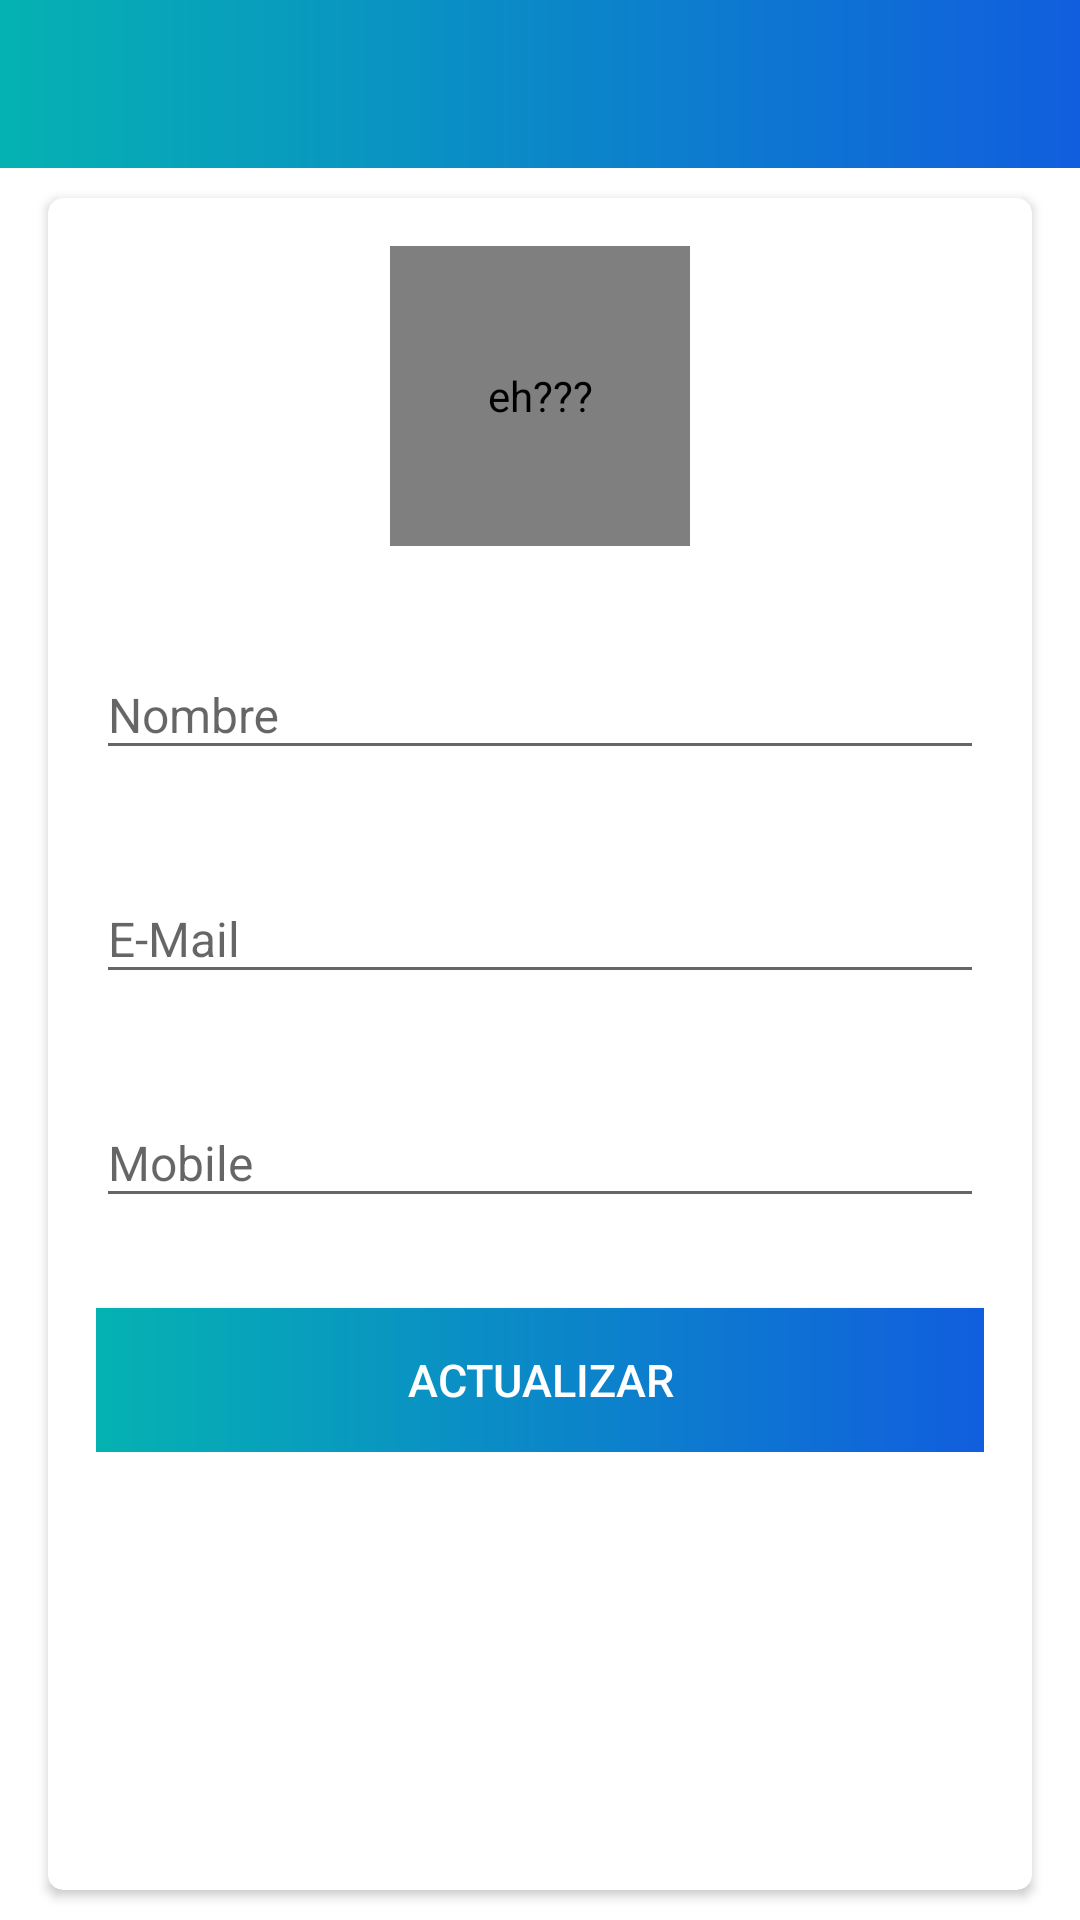

Reconstruct the res/layout file that produces this screen, plus the resources it refers to.
<!-- AndroidManifest.xml: activity theme Theme.AppCompat.DayNight.NoActionBar -->
<!-- res/layout/activity_my_profile.xml -->
<?xml version="1.0" encoding="utf-8"?>
<LinearLayout xmlns:android="http://schemas.android.com/apk/res/android"
    xmlns:app="http://schemas.android.com/apk/res-auto"
    xmlns:tools="http://schemas.android.com/tools"
    android:orientation="vertical"
    android:layout_width="match_parent"
    android:layout_height="match_parent"
    tools:context=".activities.MyProfileActivity">

    <com.google.android.material.appbar.AppBarLayout
        android:layout_width="match_parent"
        android:layout_height="wrap_content"
        android:theme="@style/AppTheme.AppBarOverlay">

        <androidx.appcompat.widget.Toolbar
            android:id="@+id/toolbar_my_profile_activity"
            android:layout_width="match_parent"
            android:layout_height="?attr/actionBarSize"
            android:background="@drawable/gradient_background"
            app:popupTheme="@style/AppTheme.PopupOverLay"/>
    </com.google.android.material.appbar.AppBarLayout>

    <LinearLayout
        android:layout_width="match_parent"
        android:layout_height="match_parent"
        android:background="#FFFFFF">

        <androidx.cardview.widget.CardView
            android:layout_width="match_parent"
            android:layout_height="match_parent"
            android:layout_marginStart="@dimen/my_profile_screen_content_marginStartEnd"
            android:layout_marginTop="@dimen/my_profile_screen_content_marginTopBottom"
            android:layout_marginEnd="@dimen/my_profile_screen_content_marginStartEnd"
            android:layout_marginBottom="@dimen/my_profile_screen_content_marginTopBottom"
            android:elevation="@dimen/card_view_elevation"
            app:cardCornerRadius="5dp">

            <LinearLayout
                android:layout_width="match_parent"
                android:layout_height="wrap_content"
                android:gravity="center_horizontal"
                android:orientation="vertical"
                android:padding="@dimen/my_profile_screen_content_padding">

                <de.hdodenhof.circleimageview.CircleImageView
                    android:id="@+id/iv_profile_user_image"
                    android:layout_width="@dimen/my_profile_user_image_size"
                    android:layout_height="@dimen/my_profile_user_image_size"
                    android:contentDescription="eh???"
                    android:src="@drawable/ic_user_place_holder"/>

                <com.google.android.material.textfield.TextInputLayout
                    android:layout_width="match_parent"
                    android:layout_height="wrap_content"
                    android:layout_marginTop="@dimen/my_profile_name_tip_marginTop">

                <androidx.appcompat.widget.AppCompatEditText
                    android:id="@+id/et_name"
                    android:layout_width="match_parent"
                    android:layout_height="wrap_content"
                    android:hint="@string/name"
                    android:textSize="@dimen/et_text_size"/>

                </com.google.android.material.textfield.TextInputLayout>

                <com.google.android.material.textfield.TextInputLayout
                    android:layout_width="match_parent"
                    android:layout_height="wrap_content"
                    android:layout_marginTop="@dimen/my_profile_name_tip_marginTop">

                    <androidx.appcompat.widget.AppCompatEditText
                        android:id="@+id/et_email_profile"
                        android:layout_width="match_parent"
                        android:layout_height="wrap_content"
                        android:focusable="false"
                        android:focusableInTouchMode="false"
                        android:hint="@string/Email"
                        android:inputType="textEmailAddress"
                        android:textSize="@dimen/et_text_size"/>

                </com.google.android.material.textfield.TextInputLayout>

                <com.google.android.material.textfield.TextInputLayout
                    android:layout_width="match_parent"
                    android:layout_height="wrap_content"
                    android:layout_marginTop="@dimen/my_profile_name_tip_marginTop">

                    <androidx.appcompat.widget.AppCompatEditText
                        android:id="@+id/et_mobile"
                        android:layout_width="match_parent"
                        android:layout_height="wrap_content"
                        android:hint="@string/mobile"
                        android:inputType="phone"
                        android:textSize="@dimen/et_text_size"/>

                </com.google.android.material.textfield.TextInputLayout>

                <Button
                    android:id="@+id/btn_update"
                    android:layout_width="match_parent"
                    android:layout_height="wrap_content"
                    android:layout_gravity="center"
                    android:layout_marginTop="@dimen/my_profile_btn_update_marginTop"
                    android:background="@drawable/gradient_background"
                    android:foreground="?attr/selectableItemBackground"
                    android:gravity="center"
                    android:paddingTop="5dp"
                    android:paddingBottom="5dp"
                    android:text="@string/update"
                    android:textColor="@color/white"
                    android:textSize="15dp"/>

            </LinearLayout>

        </androidx.cardview.widget.CardView>



    </LinearLayout>

</LinearLayout>
<!-- resources referenced by this layout -->
<resources>
  <color name="white">#FFFFFFFF</color>
  <dimen name="card_view_elevation">10dp</dimen>
  <dimen name="et_text_size">16sp</dimen>
  <dimen name="my_profile_btn_update_marginTop">30dp</dimen>
  <dimen name="my_profile_name_tip_marginTop">25dp</dimen>
  <dimen name="my_profile_screen_content_marginStartEnd">16dp</dimen>
  <dimen name="my_profile_screen_content_marginTopBottom">10dp</dimen>
  <dimen name="my_profile_screen_content_padding">16dp</dimen>
  <dimen name="my_profile_user_image_size">100dp</dimen>
  <!-- drawable gradient_background (drawable) -->
  <?xml version="1.0" encoding="utf-8"?>
  <shape xmlns:android="http://schemas.android.com/apk/res/android">
      <gradient
          android:type="linear"
          android:angle="0"
          android:startColor="#05B2B2"
          android:endColor="#115ede" />
  </shape>
  <string name="Email">E-Mail</string>
  <string name="mobile">Mobile</string>
  <string name="name">Nombre</string>
  <string name="update">Actualizar</string>
  <style name="AppTheme.AppBarOverlay" parent="ThemeOverlay.AppCompat.ActionBar">
          <item name="colorControlNormal">@color/white</item>
          <item name="android:textColorPrimary">@color/white</item>
      </style>
  <style name="AppTheme.PopupOverLay" parent="ThemeOverlay.AppCompat.ActionBar">
          <item name="colorControlNormal">@color/white</item>
          <item name="android:textColorPrimary">@color/black</item>
      </style>
  <color name="black">#FF000000</color>
</resources>
